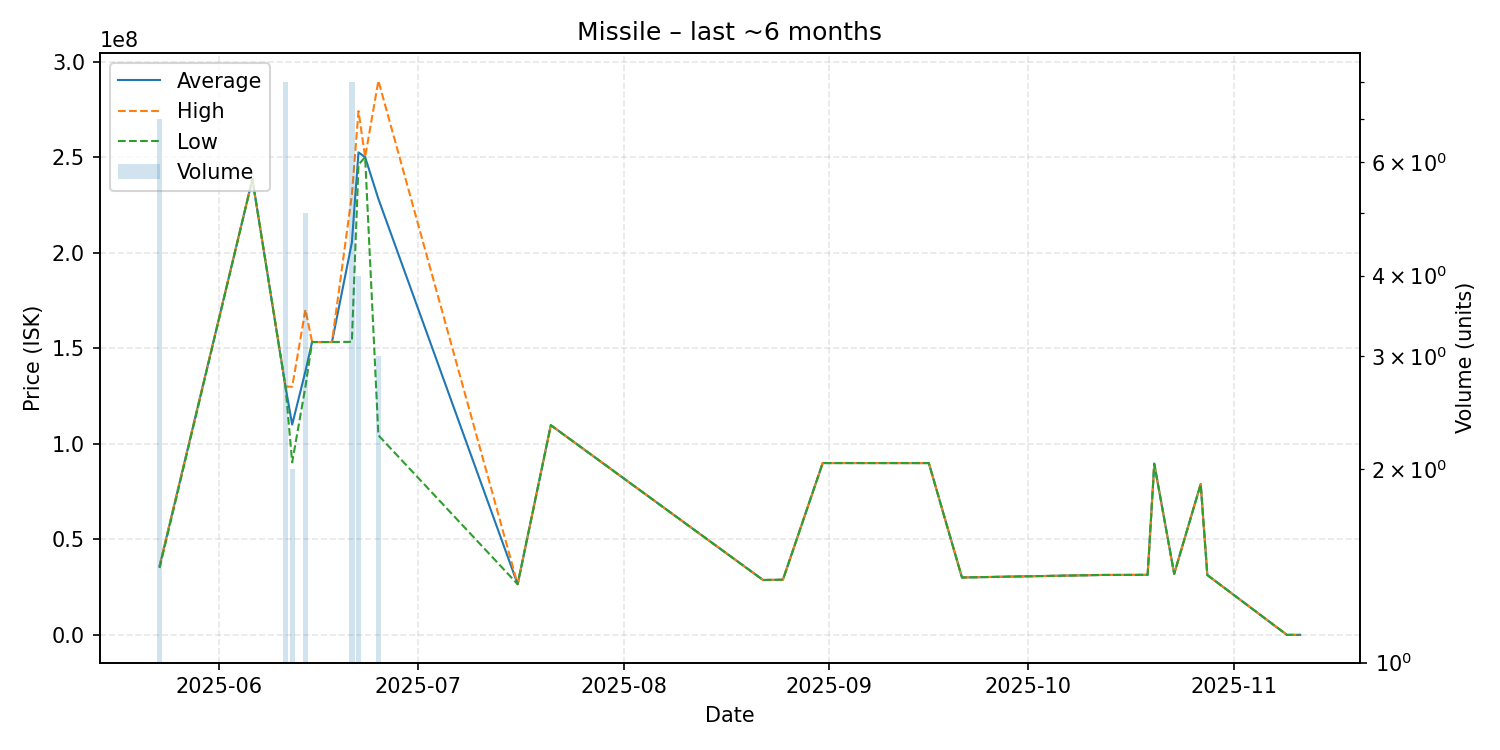

The file beside this chart, header and first rows:
date, average, highest, lowest, order_count, volume
2025-05-23, 36041429, 36200000, 35060000, 5, 7
2025-06-06, 238500000, 238500000, 238500000, 1, 1
2025-06-11, 129700000, 130000000, 129600000, 2, 8
2025-06-12, 110115000, 129900000, 90330000, 2, 2
2025-06-14, 138060000, 170300000, 130000000, 2, 5
2025-06-15, 153300000, 153300000, 153300000, 1, 1
2025-06-18, 153300000, 153300000, 153300000, 1, 1
2025-06-21, 205325000, 230200000, 153400000, 7, 8
2025-06-22, 252500000, 274100000, 246100000, 4, 4
2025-06-23, 250000000, 250000000, 250000000, 1, 1
2025-06-25, 228166667, 290000000, 104500000, 3, 3
2025-07-16, 26610000, 26610000, 26610000, 1, 1
2025-07-21, 109800000, 109800000, 109800000, 1, 1
2025-08-22, 28810000, 28810000, 28810000, 1, 1
2025-08-25, 28950000, 28950000, 28950000, 1, 1
2025-08-31, 89990000, 89990000, 89990000, 1, 1
2025-09-15, 89970000, 89970000, 89970000, 1, 1
2025-09-16, 89980000, 89980000, 89980000, 1, 1
2025-09-21, 30120000, 30120000, 30120000, 1, 1
2025-10-12, 31440000, 31440000, 31440000, 1, 1
2025-10-19, 31500000, 31500000, 31500000, 1, 1
2025-10-20, 89650000, 89650000, 89650000, 1, 1
2025-10-23, 32000000, 32000000, 32000000, 1, 1
2025-10-27, 79000000, 79000000, 79000000, 1, 1
2025-10-28, 31400000, 31400000, 31400000, 1, 1
2025-11-09, 102200, 102200, 102200, 1, 1
2025-11-11, 102600, 102600, 102600, 1, 1
